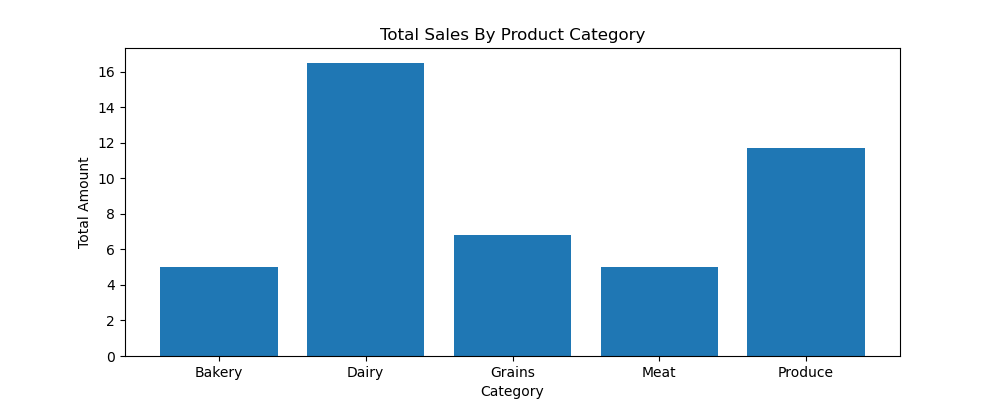

Values plotted in this chart, from the file beside it:
Category, TotalAmount
Bakery, 5.0
Dairy, 16.5
Grains, 6.8
Meat, 5.0
Produce, 11.7
